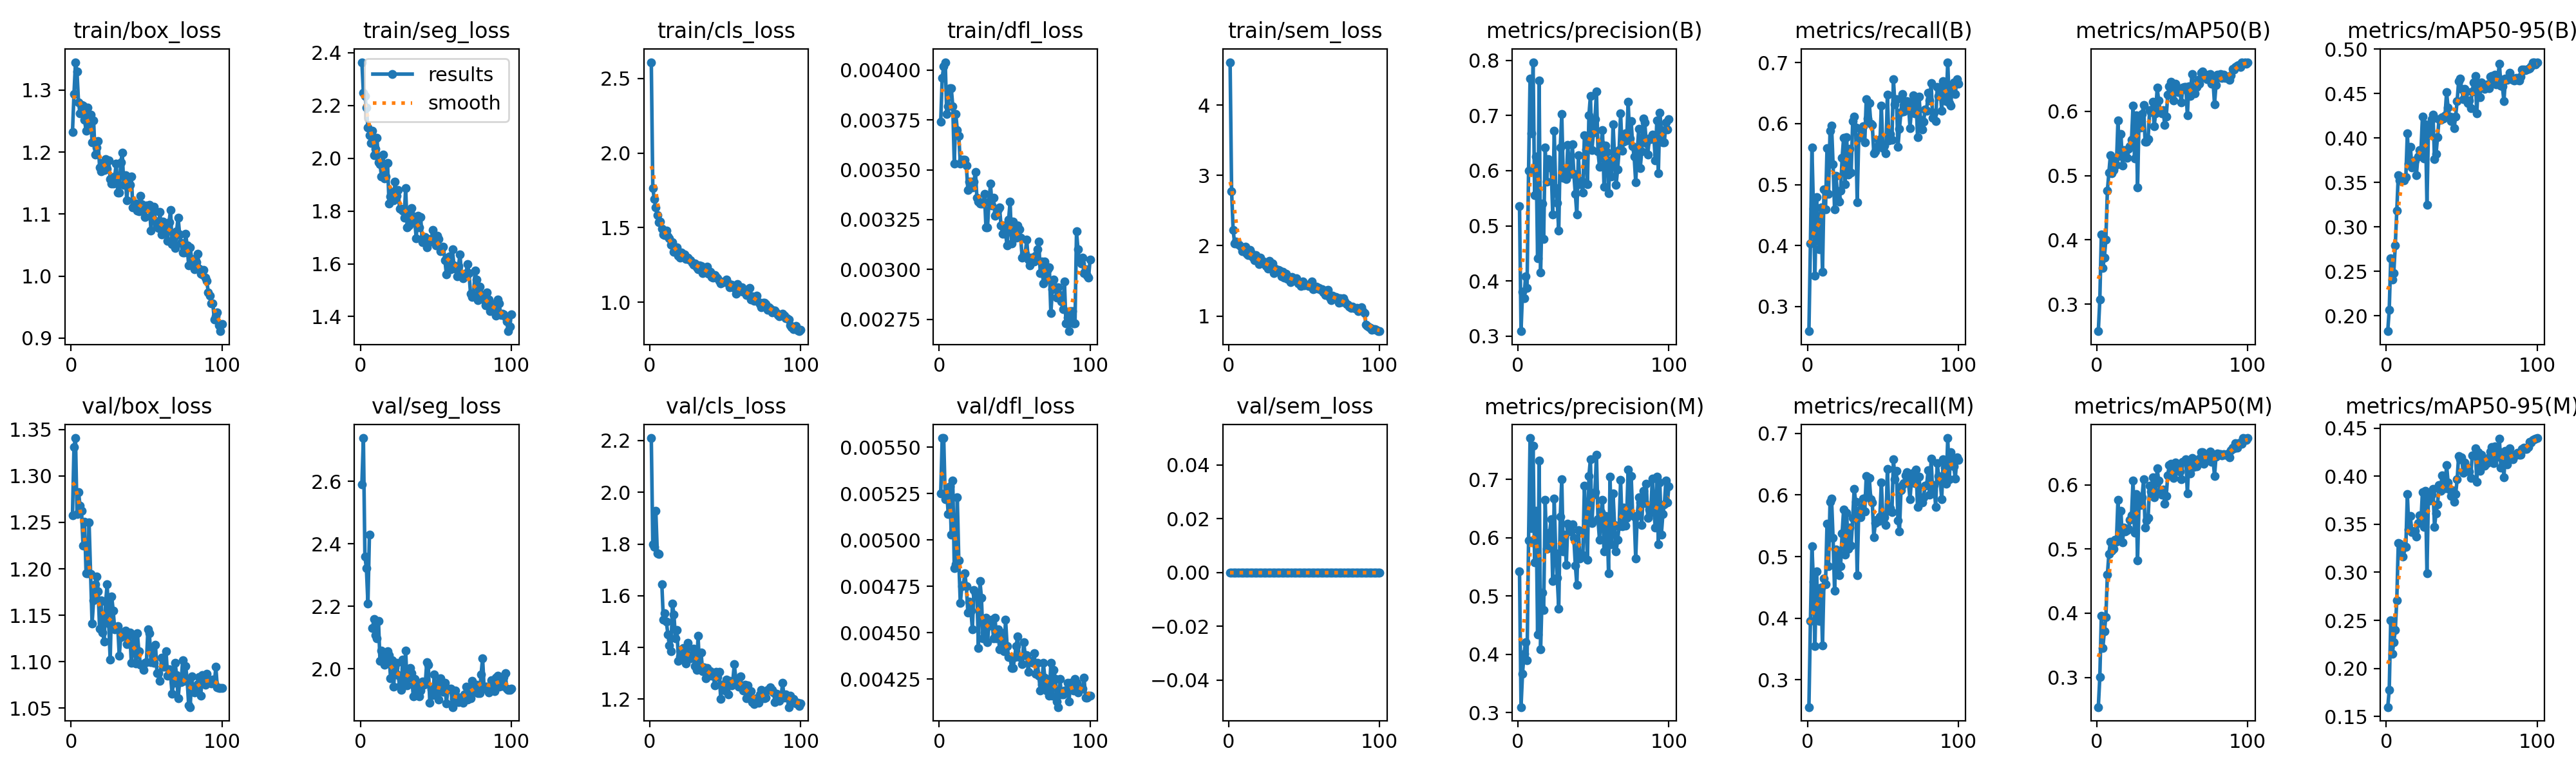

Values plotted in this chart, from the file beside it:
epoch, time, train/box_loss, train/seg_loss, train/cls_loss, train/dfl_loss, train/sem_loss, metrics/precision(B), metrics/recall(B), metrics/mAP50(B), metrics/mAP50-95(B), metrics/precision(M), metrics/recall(M), metrics/mAP50(M), metrics/mAP50-95(M), val/box_loss, val/seg_loss, val/cls_loss, val/dfl_loss, val/sem_loss, lr/pg0, lr/pg1, lr/pg2
1, 135.7, 1.232, 2.364, 2.609, 0.00374, 4.611, 0.5362, 0.2593, 0.258, 0.1828, 0.5425, 0.2556, 0.2538, 0.1598, 1.258, 2.59, 2.21, 0.00525, 0, 0.0004113, 0.0004113, 0.0004113
2, 215.4, 1.294, 2.248, 1.764, 0.00396, 2.774, 0.3091, 0.4031, 0.3075, 0.2069, 0.3093, 0.3954, 0.301, 0.1774, 1.331, 2.738, 1.799, 0.00555, 0, 0.0008198, 0.0008198, 0.0008198
3, 306, 1.345, 2.236, 1.69, 0.00402, 2.223, 0.38, 0.5607, 0.4081, 0.2647, 0.3668, 0.5171, 0.3955, 0.2502, 1.341, 2.359, 1.788, 0.00555, 0, 0.00122, 0.00122, 0.00122
4, 399.8, 1.33, 2.191, 1.635, 0.00404, 2.036, 0.3688, 0.4609, 0.3564, 0.2411, 0.4006, 0.4589, 0.3459, 0.2151, 1.259, 2.322, 1.928, 0.00522, 0, 0.001213, 0.001213, 0.001213
5, 489.6, 1.281, 2.117, 1.582, 0.00378, 2.058, 0.4088, 0.3504, 0.3725, 0.2481, 0.421, 0.3547, 0.3715, 0.2273, 1.283, 2.208, 1.765, 0.00526, 0, 0.0012, 0.0012, 0.0012
6, 580.6, 1.262, 2.086, 1.534, 0.00382, 2.024, 0.3875, 0.4795, 0.4009, 0.2792, 0.3899, 0.4763, 0.3944, 0.2397, 1.268, 2.429, 1.762, 0.00514, 0, 0.001188, 0.001188, 0.001188
7, 669.9, 1.276, 2.057, 1.542, 0.00391, 2.01, 0.5994, 0.428, 0.4766, 0.3183, 0.5951, 0.4123, 0.4597, 0.271, 1.262, nan, nan, 0.00529, 0, 0.001176, 0.001176, 0.001176
8, 758.6, 1.275, 2.105, 1.494, 0.00391, 1.986, 0.7668, 0.3937, 0.5047, 0.3585, 0.7711, 0.3955, 0.4925, 0.3304, 1.225, 2.131, 1.643, 0.00503, 0, 0.001163, 0.001163, 0.001163
9, 851.1, 1.252, 2.011, 1.452, 0.00382, 1.923, 0.6681, 0.463, 0.5321, 0.3526, 0.6168, 0.4501, 0.5117, 0.3301, 1.251, 2.158, 1.508, 0.00532, 0, 0.001151, 0.001151, 0.001151
10, 939.9, 1.234, 2.037, 1.449, 0.00353, 1.922, 0.7966, 0.3563, 0.5036, 0.3558, 0.7578, 0.3553, 0.4978, 0.3224, 1.195, 2.109, 1.531, 0.00485, 0, 0.001139, 0.001139, 0.001139
11, 1030, 1.272, 2.076, 1.48, 0.00378, 1.989, 0.5554, 0.4921, 0.509, 0.3549, 0.5576, 0.4642, 0.5007, 0.3166, 1.195, 2.097, 1.499, 0.00487, 0, 0.001126, 0.001126, 0.001126
12, 1121, 1.242, 1.984, 1.439, 0.0037, 1.889, 0.6257, 0.4598, 0.5257, 0.3522, 0.6458, 0.4551, 0.5148, 0.3268, 1.25, 2.153, 1.451, 0.00523, 0, 0.001114, 0.001114, 0.001114
13, 1211, 1.261, 1.978, 1.43, 0.00367, 1.867, 0.4408, 0.5595, 0.5166, 0.3559, 0.4343, 0.5529, 0.5117, 0.3267, 1.195, 2.024, 1.408, 0.00489, 0, 0.001102, 0.001102, 0.001102
14, 1305, 1.216, 1.931, 1.383, 0.00353, 1.942, 0.7635, 0.4849, 0.5854, 0.4053, 0.7329, 0.4841, 0.577, 0.3816, 1.141, 2.059, 1.385, 0.00466, 0, 0.001089, 0.001089, 0.001089
15, 1394, 1.251, 2.013, 1.4, 0.00355, 1.897, 0.415, 0.5884, 0.5307, 0.371, 0.4079, 0.5889, 0.5211, 0.3446, 1.166, 2.036, 1.569, 0.00475, 0, 0.001077, 0.001077, 0.001077
16, 1486, 1.196, 1.924, 1.339, 0.00355, 1.836, 0.5407, 0.5971, 0.5648, 0.3901, 0.5055, 0.5939, 0.5591, 0.3584, 1.183, 2.013, 1.528, 0.00476, 0, 0.001064, 0.001064, 0.001064
17, 1574, 1.207, 1.931, 1.346, 0.00355, 1.792, 0.4767, 0.5332, 0.5156, 0.3672, 0.4763, 0.53, 0.51, 0.3417, 1.192, 2.022, 1.436, 0.00482, 0, 0.001052, 0.001052, 0.001052
18, 1663, 1.218, 1.981, 1.366, 0.00352, 1.868, 0.6425, 0.4593, 0.5401, 0.3693, 0.6645, 0.4442, 0.5336, 0.3421, 1.175, 2.055, 1.467, 0.00475, 0, 0.00104, 0.00104, 0.00104
19, 1752, 1.175, 1.827, 1.31, 0.0034, 1.827, 0.58, 0.5148, 0.5362, 0.3751, 0.5805, 0.5111, 0.527, 0.3432, 1.135, 2.045, 1.349, 0.00461, 0, 0.001027, 0.001027, 0.001027
20, 1844, 1.169, 1.855, 1.297, 0.00344, 1.739, 0.6206, 0.4769, 0.5277, 0.3585, 0.592, 0.5039, 0.5297, 0.3369, 1.166, 1.97, 1.366, 0.00467, 0, 0.001015, 0.001015, 0.001015
21, 1933, 1.182, 1.873, 1.332, 0.00344, 1.834, 0.6116, 0.4717, 0.5417, 0.3792, 0.6089, 0.4698, 0.5315, 0.3513, 1.132, 2.028, 1.39, 0.00462, 0, 0.001002, 0.001002, 0.001002
22, 2024, 1.171, 1.84, 1.309, 0.00341, 1.775, 0.6048, 0.4898, 0.5457, 0.3861, 0.6322, 0.4844, 0.5455, 0.3596, 1.122, 1.943, 1.398, 0.00452, 0, 0.0009901, 0.0009901, 0.0009901
23, 2117, 1.189, 1.91, 1.318, 0.00344, 1.776, 0.521, 0.5439, 0.5558, 0.3846, 0.5261, 0.5378, 0.5522, 0.3523, 1.165, 2.005, 1.36, 0.00473, 0, 0.0009778, 0.0009778, 0.0009778
24, 2203, 1.174, 1.857, 1.291, 0.00349, 1.739, 0.6729, 0.5766, 0.6083, 0.4239, 0.6669, 0.5765, 0.6068, 0.3837, 1.184, 2.019, 1.339, 0.00471, 0, 0.0009654, 0.0009654, 0.0009654
25, 2293, 1.186, 1.879, 1.299, 0.00336, 1.712, 0.568, 0.5003, 0.5265, 0.3772, 0.5732, 0.5036, 0.5253, 0.3473, 1.141, 1.979, 1.418, 0.00471, 0, 0.000953, 0.000953, 0.000953
26, 2384, 1.156, 1.808, 1.283, 0.00334, 1.678, 0.5413, 0.5776, 0.5938, 0.4153, 0.5313, 0.5713, 0.5861, 0.3846, 1.103, 1.946, 1.367, 0.00442, 0, 0.0009406, 0.0009406, 0.0009406
27, 2479, 1.15, 1.809, 1.282, 0.00333, 1.781, 0.491, 0.5159, 0.4817, 0.3246, 0.4785, 0.5127, 0.4818, 0.2989, 1.17, 1.934, 1.359, 0.00478, 0, 0.0009283, 0.0009283, 0.0009283
28, 2569, 1.15, 1.802, 1.266, 0.00333, 1.751, 0.6416, 0.5592, 0.589, 0.4117, 0.6363, 0.5472, 0.5727, 0.3829, 1.155, 2.03, 1.361, 0.00469, 0, 0.0009159, 0.0009159, 0.0009159
29, 2664, 1.161, 1.774, 1.252, 0.00333, 1.75, 0.7025, 0.5197, 0.5743, 0.4038, 0.7006, 0.5181, 0.5685, 0.3748, 1.135, 1.951, 1.396, 0.00447, 0, 0.0009035, 0.0009035, 0.0009035
30, 2762, 1.181, 1.886, 1.259, 0.00338, 1.607, 0.5877, 0.6038, 0.5955, 0.4211, 0.576, 0.5623, 0.5809, 0.3806, 1.136, 2.058, 1.329, 0.0045, 0, 0.0008911, 0.0008911, 0.0008911
31, 2858, 1.135, 1.739, 1.232, 0.00321, 1.676, 0.598, 0.6112, 0.6101, 0.4261, 0.6054, 0.6102, 0.6085, 0.387, 1.138, 1.947, 1.314, 0.00458, 0, 0.0008787, 0.0008787, 0.0008787
32, 2950, 1.134, 1.744, 1.222, 0.00321, 1.642, 0.5845, 0.594, 0.5522, 0.3765, 0.5535, 0.5885, 0.533, 0.3472, 1.107, 1.972, 1.444, 0.00445, 0, 0.0008664, 0.0008664, 0.0008664
33, 3036, 1.183, 1.802, 1.248, 0.00334, 1.657, 0.6461, 0.4714, 0.5527, 0.3819, 0.6243, 0.4695, 0.5442, 0.3613, 1.126, 2.002, 1.316, 0.00454, 0, 0.000854, 0.000854, 0.000854
34, 3124, 1.199, 1.811, 1.244, 0.00343, 1.649, 0.605, 0.5771, 0.5572, 0.4008, 0.6167, 0.5744, 0.549, 0.3709, 1.128, 1.986, 1.38, 0.00454, 0, 0.0008416, 0.0008416, 0.0008416
35, 3213, 1.147, 1.779, 1.193, 0.00332, 1.563, 0.5941, 0.5803, 0.6018, 0.4211, 0.6107, 0.5635, 0.5991, 0.3908, 1.132, 1.913, 1.309, 0.00457, 0, 0.0008293, 0.0008293, 0.0008293
36, 3300, 1.163, 1.766, 1.228, 0.00336, 1.628, 0.6475, 0.5876, 0.599, 0.4204, 0.6228, 0.5793, 0.5894, 0.3848, 1.133, 1.967, 1.322, 0.00447, 0, 0.0008169, 0.0008169, 0.0008169
37, 3387, 1.122, 1.698, 1.216, 0.00327, 1.547, 0.5942, 0.596, 0.6152, 0.4232, 0.5995, 0.5942, 0.612, 0.4012, 1.119, 1.926, 1.281, 0.00458, 0, 0.0008045, 0.0008045, 0.0008045
38, 3475, 1.157, 1.783, 1.239, 0.00328, 1.597, 0.5574, 0.5697, 0.5768, 0.4219, 0.5526, 0.5735, 0.581, 0.3906, 1.12, 1.955, 1.32, 0.00447, 0, 0.0007921, 0.0007921, 0.0007921
39, 3566, 1.147, 1.739, 1.19, 0.0033, 1.53, 0.5212, 0.6401, 0.5968, 0.4256, 0.5194, 0.631, 0.5882, 0.3874, 1.132, 1.911, 1.301, 0.00452, 0, 0.0007797, 0.0007797, 0.0007797
40, 3657, 1.161, 1.776, 1.203, 0.00331, 1.533, 0.6284, 0.6089, 0.6364, 0.4515, 0.6135, 0.6005, 0.6253, 0.4119, 1.099, 1.93, 1.309, 0.00441, 0, 0.0007674, 0.0007674, 0.0007674
41, 3751, 1.111, 1.683, 1.169, 0.00322, 1.482, 0.5754, 0.6343, 0.6166, 0.4343, 0.5644, 0.6277, 0.6065, 0.3937, 1.116, 1.96, 1.29, 0.0045, 0, 0.000755, 0.000755, 0.000755
42, 3842, 1.117, 1.701, 1.163, 0.00318, 1.555, 0.581, 0.6005, 0.6011, 0.4241, 0.5705, 0.5927, 0.5899, 0.3864, 1.128, 1.949, 1.302, 0.00445, 0, 0.0007426, 0.0007426, 0.0007426
43, 3941, 1.117, 1.702, 1.181, 0.00322, 1.538, 0.5607, 0.5975, 0.5967, 0.4189, 0.5698, 0.5882, 0.5845, 0.3794, 1.098, 1.951, 1.253, 0.0044, 0, 0.0007302, 0.0007302, 0.0007302
44, 4042, 1.106, 1.662, 1.168, 0.00318, 1.519, 0.6637, 0.5508, 0.6017, 0.423, 0.689, 0.5315, 0.5926, 0.3855, 1.131, 2.022, 1.306, 0.00457, 0, 0.0007179, 0.0007179, 0.0007179
45, 4138, 1.105, 1.694, 1.159, 0.00312, 1.533, 0.6388, 0.5544, 0.5783, 0.4111, 0.63, 0.554, 0.571, 0.3731, 1.111, 2.013, 1.286, 0.00443, 0, 0.0007055, 0.0007055, 0.0007055
46, 4239, 1.129, 1.685, 1.143, 0.00325, 1.461, 0.5753, 0.5622, 0.5913, 0.4244, 0.5619, 0.5592, 0.5823, 0.3813, 1.097, 1.892, 1.306, 0.00437, 0, 0.0006931, 0.0006931, 0.0006931
47, 4338, 1.116, 1.685, 1.125, 0.00334, 1.46, 0.7008, 0.5733, 0.6256, 0.4417, 0.7063, 0.5576, 0.6151, 0.3966, 1.097, 1.936, 1.201, 0.00437, 0, 0.0006808, 0.0006808, 0.0006808
48, 4434, 1.11, 1.729, 1.136, 0.00313, 1.425, 0.7355, 0.5635, 0.6392, 0.4641, 0.7351, 0.5645, 0.6306, 0.4211, 1.091, 1.917, 1.257, 0.00431, 0, 0.0006684, 0.0006684, 0.0006684
49, 4535, 1.095, 1.707, 1.133, 0.00324, 1.491, 0.6376, 0.6291, 0.6459, 0.467, 0.6248, 0.6206, 0.6324, 0.4177, 1.099, 1.982, 1.255, 0.00431, 0, 0.000656, 0.000656, 0.000656
50, 4632, 1.114, 1.669, 1.14, 0.0032, 1.437, 0.6691, 0.5595, 0.6263, 0.4556, 0.6741, 0.5607, 0.6241, 0.4199, 1.1, 1.923, 1.233, 0.00437, 0, 0.0006436, 0.0006436, 0.0006436
51, 4726, 1.113, 1.705, 1.151, 0.00316, 1.441, 0.6936, 0.5644, 0.6165, 0.4438, 0.6782, 0.5643, 0.6112, 0.4036, 1.135, 1.954, 1.277, 0.00443, 0, 0.0006312, 0.0006312, 0.0006312
52, 4825, 1.115, 1.695, 1.124, 0.00322, 1.448, 0.7433, 0.5515, 0.6429, 0.4552, 0.7424, 0.5515, 0.6353, 0.4143, 1.13, 1.901, 1.22, 0.00448, 0, 0.0006189, 0.0006189, 0.0006189
53, 4920, 1.074, 1.647, 1.101, 0.0032, 1.429, 0.6347, 0.6477, 0.6324, 0.452, 0.6319, 0.6426, 0.6281, 0.4095, 1.1, 1.97, 1.271, 0.00437, 0, 0.0006065, 0.0006065, 0.0006065
54, 5017, 1.102, 1.66, 1.119, 0.00316, 1.438, 0.6073, 0.572, 0.6296, 0.4394, 0.5967, 0.5741, 0.622, 0.4059, 1.116, 1.948, 1.254, 0.00437, 0, 0.0005941, 0.0005941, 0.0005941
55, 5118, 1.112, 1.664, 1.109, 0.00306, 1.488, 0.649, 0.583, 0.6305, 0.4423, 0.6438, 0.5782, 0.6212, 0.4049, 1.099, 1.926, 1.267, 0.00433, 0, 0.0005818, 0.0005818, 0.0005818
56, 5213, 1.089, 1.615, 1.094, 0.00308, 1.38, 0.6735, 0.5733, 0.6143, 0.4337, 0.6655, 0.572, 0.6092, 0.3979, 1.118, 1.954, 1.336, 0.00445, 0, 0.0005694, 0.0005694, 0.0005694
57, 5312, 1.081, 1.559, 1.058, 0.00308, 1.388, 0.5707, 0.6731, 0.637, 0.4527, 0.5767, 0.6582, 0.6354, 0.4219, 1.088, 1.889, 1.279, 0.00438, 0, 0.000557, 0.000557, 0.000557
58, 5411, 1.077, 1.624, 1.122, 0.00315, 1.417, 0.6456, 0.6312, 0.6377, 0.4624, 0.6376, 0.6258, 0.6365, 0.4213, 1.088, 1.936, 1.27, 0.00438, 0, 0.0005446, 0.0005446, 0.0005446
59, 5505, 1.103, 1.629, 1.106, 0.00305, 1.39, 0.6344, 0.6399, 0.6378, 0.47, 0.634, 0.6387, 0.64, 0.429, 1.079, 1.936, 1.249, 0.00429, 0, 0.0005322, 0.0005322, 0.0005322
60, 5598, 1.068, 1.58, 1.072, 0.00302, 1.402, 0.5589, 0.5618, 0.5933, 0.4276, 0.5388, 0.559, 0.5867, 0.3942, 1.105, 1.937, 1.287, 0.00435, 0, 0.0005199, 0.0005199, 0.0005199
... 40 more rows
